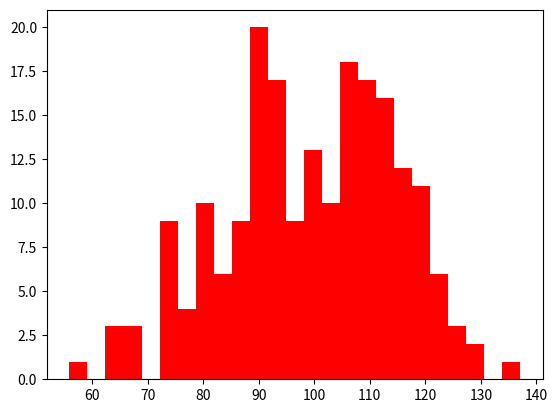

Python code for this plot:
#!/usr/bin/python3
# -*- coding:utf-8 -*-
"""
[redacted]
:file  plt_demo_07_直方图.py
:time  2024/6/12 17:51
:desc  
"""
import numpy as np
import matplotlib.pyplot as plt

mu = 100
sigma=15
x = mu +sigma*np.random.randn(200)
num_bins=25
plt.figure("直方图")
n,bins,patches = plt.hist(x,num_bins,color="red")
plt.show()